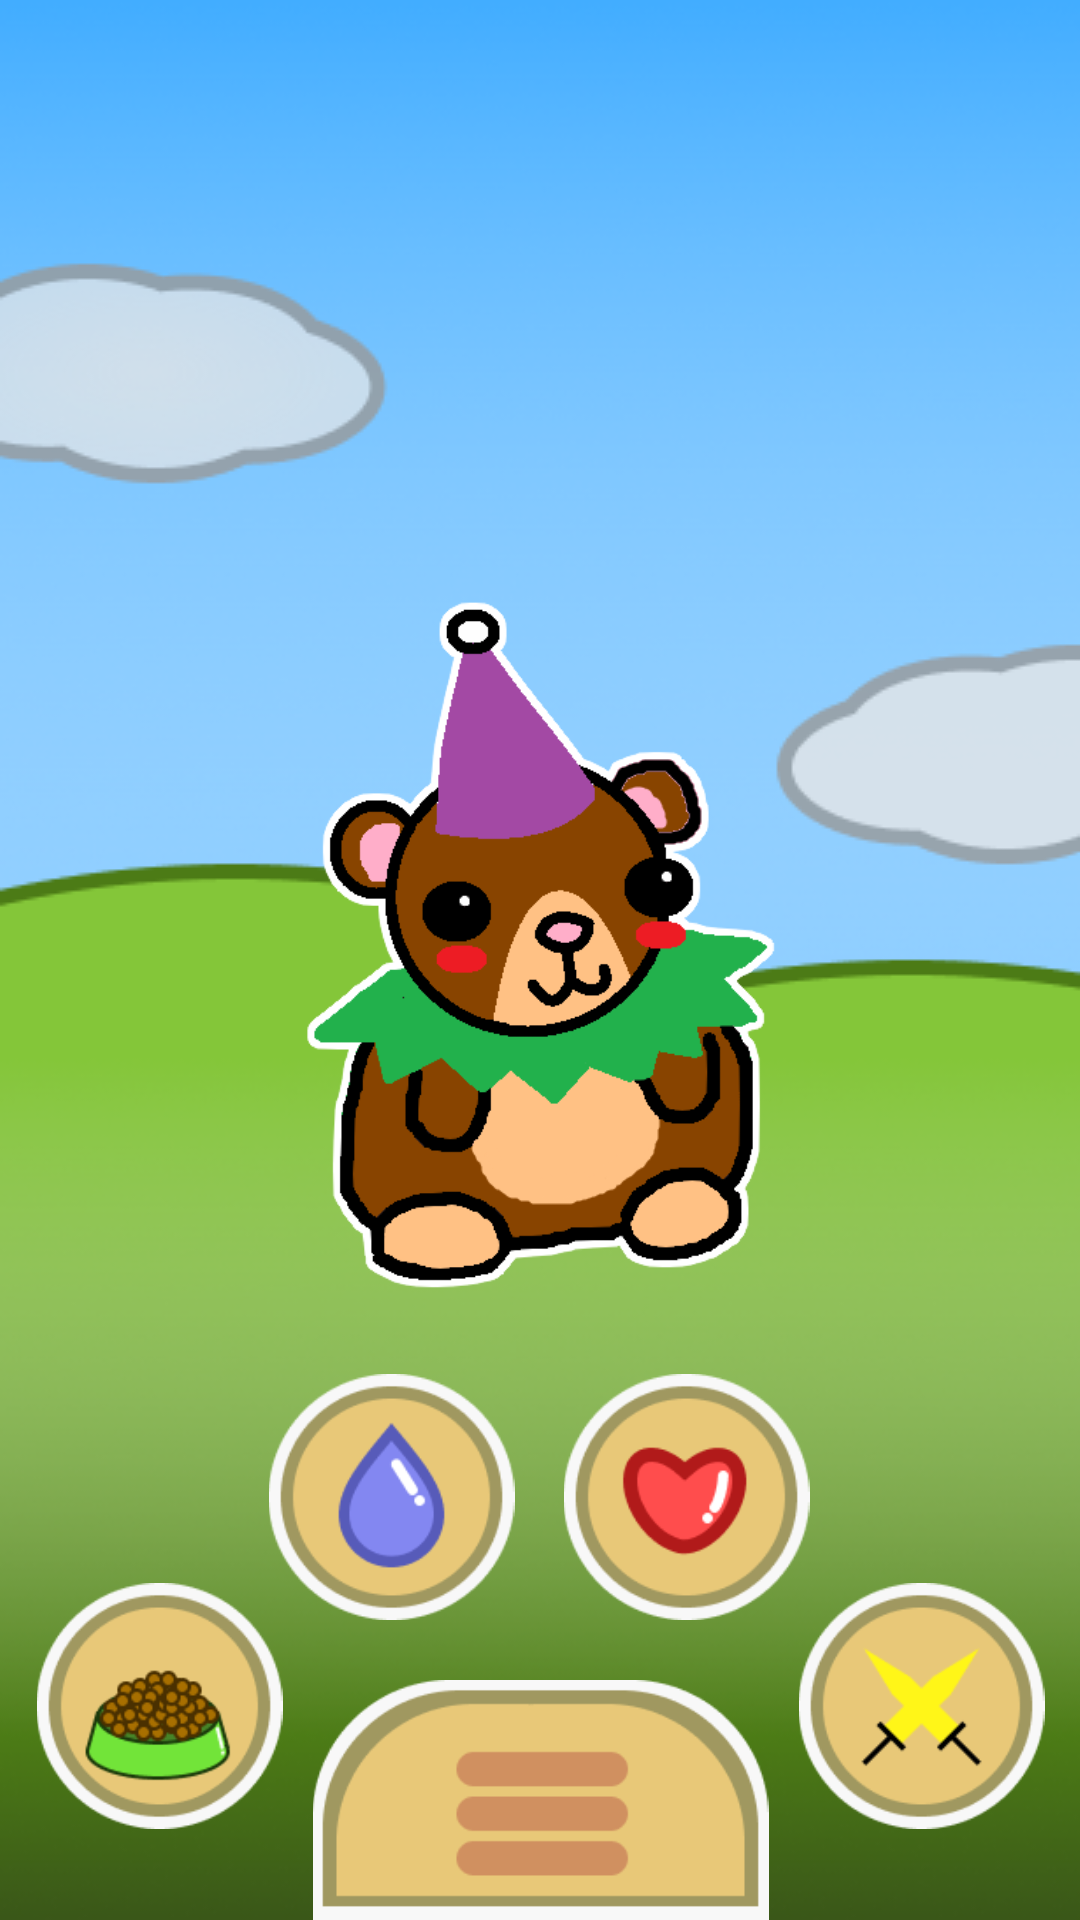

Layout XML and referenced resources for this Android screen:
<!-- AndroidManifest.xml: application theme Theme.LilDigitals -->
<!-- res/layout/activity_mainscreen.xml -->
<?xml version="1.0" encoding="utf-8"?>
<androidx.constraintlayout.widget.ConstraintLayout xmlns:android="http://schemas.android.com/apk/res/android"
    xmlns:app="http://schemas.android.com/apk/res-auto"
    xmlns:tools="http://schemas.android.com/tools"
    android:layout_width="match_parent"
    android:layout_height="match_parent"
    tools:context=".Mainscreen">

    <ImageView
        android:id="@+id/imageView2"
        android:layout_width="0dp"
        android:layout_height="0dp"
        app:layout_constraintBottom_toBottomOf="parent"
        app:layout_constraintEnd_toEndOf="parent"
        app:layout_constraintStart_toStartOf="parent"
        app:layout_constraintTop_toTopOf="parent"
        app:srcCompat="@drawable/background" />

    <ImageButton
        android:id="@+id/foodButton"
        android:layout_width="83dp"
        android:layout_height="82dp"
        android:layout_marginEnd="9dp"
        android:layout_marginBottom="-50dp"
        android:background="#00FFFFFF"
        android:contentDescription="Food"
        android:cropToPadding="false"
        android:scaleType="fitCenter"
        android:src="@drawable/button_food"
        app:layout_constraintBottom_toTopOf="@+id/menuButton"
        app:layout_constraintEnd_toStartOf="@+id/menuButton" />

    <ImageButton
        android:id="@+id/waterButton"
        android:layout_width="83dp"
        android:layout_height="82dp"
        android:layout_marginStart="-15dp"
        android:layout_marginBottom="20dp"
        android:background="#00FFFFFF"
        android:contentDescription="Water"
        android:cropToPadding="false"
        android:scaleType="fitCenter"
        android:src="@drawable/button_water"
        app:layout_constraintBottom_toTopOf="@+id/menuButton"
        app:layout_constraintStart_toStartOf="@+id/menuButton" />

    <ImageButton
        android:id="@+id/careButton"
        android:layout_width="83dp"
        android:layout_height="82dp"
        android:layout_marginEnd="-14dp"
        android:layout_marginBottom="20dp"
        android:background="#00FFFFFF"
        android:contentDescription="Care"
        android:cropToPadding="false"
        android:scaleType="fitCenter"
        android:src="@drawable/button_heart"
        app:layout_constraintBottom_toTopOf="@+id/menuButton"
        app:layout_constraintEnd_toEndOf="@+id/menuButton" />

    <ImageButton
        android:id="@+id/fightButton"
        android:layout_width="83dp"
        android:layout_height="82dp"
        android:layout_marginStart="9dp"
        android:layout_marginBottom="-50dp"
        android:background="#00FFFFFF"
        android:contentDescription="Fight"
        android:cropToPadding="false"
        android:onClick="OpenSesame"
        android:scaleType="fitCenter"
        android:src="@drawable/button_fight"
        app:layout_constraintBottom_toTopOf="@+id/menuButton"
        app:layout_constraintStart_toEndOf="@+id/menuButton" />

    <ImageButton
        android:id="@+id/menuButton"
        android:layout_width="153dp"
        android:layout_height="80dp"
        android:background="#00FFFFFF"
        android:contentDescription="Menu"
        android:cropToPadding="false"
        android:scaleType="fitCenter"
        android:src="@drawable/menubutton"
        app:layout_constraintBottom_toBottomOf="parent"
        app:layout_constraintEnd_toEndOf="parent"
        app:layout_constraintStart_toStartOf="parent" />

    <ImageView
        android:id="@+id/imageView3"
        android:layout_width="238dp"
        android:layout_height="231dp"
        android:layout_marginBottom="130dp"
        android:contentDescription="Byte"
        app:layout_constraintBottom_toTopOf="@+id/menuButton"
        app:layout_constraintEnd_toEndOf="parent"
        app:layout_constraintStart_toStartOf="parent"
        app:srcCompat="@drawable/birthdaybear" />

    <FrameLayout
        android:id="@+id/slideMenu"
        android:layout_width="match_parent"
        android:layout_height="300dp"
        android:visibility="invisible"
        app:layout_behavior="com.google.android.material.bottomsheet.BottomSheetBehavior"
        app:layout_constraintBottom_toBottomOf="parent"
        app:layout_constraintStart_toStartOf="parent">

        <ImageView
            android:id="@+id/imageView4"
            android:layout_width="match_parent"
            android:layout_height="wrap_content"
            android:scaleType="fitXY"
            app:srcCompat="@drawable/slidemenu" />

        <androidx.constraintlayout.widget.ConstraintLayout
            android:layout_width="match_parent"
            android:layout_height="match_parent">

            <ImageButton
                android:id="@+id/imageButton8"
                android:layout_width="wrap_content"
                android:layout_height="wrap_content"
                android:layout_marginTop="45dp"
                android:background="#00FFFFFF"
                android:contentDescription="Settings"
                android:src="@drawable/smbutton"
                app:layout_constraintEnd_toEndOf="parent"
                app:layout_constraintHorizontal_bias="0.5"
                app:layout_constraintStart_toStartOf="parent"
                app:layout_constraintTop_toTopOf="parent" />

            <ImageButton
                android:id="@+id/imageButton9"
                android:layout_width="wrap_content"
                android:layout_height="wrap_content"
                android:layout_marginTop="10dp"
                android:background="#00FFFFFF"
                android:contentDescription="Settings"
                android:src="@drawable/smbutton"
                app:layout_constraintEnd_toEndOf="parent"
                app:layout_constraintHorizontal_bias="0.5"
                app:layout_constraintStart_toStartOf="parent"
                app:layout_constraintTop_toBottomOf="@+id/imageButton8" />

            <ImageButton
                android:id="@+id/imageButton10"
                android:layout_width="wrap_content"
                android:layout_height="wrap_content"
                android:layout_marginTop="20dp"
                android:background="#00FFFFFF"
                android:contentDescription="Settings"
                android:onClick="CloseSesame"
                android:src="@drawable/sdbutton"
                app:layout_constraintEnd_toEndOf="parent"
                app:layout_constraintHorizontal_bias="0.5"
                app:layout_constraintStart_toStartOf="parent"
                app:layout_constraintTop_toBottomOf="@+id/imageButton9" />

            <TextView
                android:id="@+id/textView4"
                android:layout_width="wrap_content"
                android:layout_height="wrap_content"
                android:fontFamily="@font/passion_one"
                android:text="Shop"
                android:textSize="24sp"
                app:layout_constraintBottom_toBottomOf="@+id/imageButton8"
                app:layout_constraintEnd_toEndOf="@+id/imageButton8"
                app:layout_constraintStart_toStartOf="@+id/imageButton8"
                app:layout_constraintTop_toTopOf="@+id/imageButton8" />

            <TextView
                android:id="@+id/textView5"
                android:layout_width="wrap_content"
                android:layout_height="wrap_content"
                android:fontFamily="@font/passion_one"
                android:text="Settings"
                android:textSize="24sp"
                app:layout_constraintBottom_toBottomOf="@+id/imageButton9"
                app:layout_constraintEnd_toEndOf="@+id/imageButton9"
                app:layout_constraintStart_toStartOf="@+id/imageButton9"
                app:layout_constraintTop_toTopOf="@+id/imageButton9" />
        </androidx.constraintlayout.widget.ConstraintLayout>

    </FrameLayout>


</androidx.constraintlayout.widget.ConstraintLayout>
<!-- resources referenced by this layout -->
<resources>
  <!-- drawable background: png bitmap (drawable, 88360 bytes) -->
  <!-- drawable birthdaybear: png bitmap (drawable, 18402 bytes) -->
  <!-- drawable button_fight: png bitmap (drawable, 5678 bytes) -->
  <!-- drawable button_food: png bitmap (drawable, 7753 bytes) -->
  <!-- drawable button_heart: png bitmap (drawable, 6551 bytes) -->
  <!-- drawable button_water: png bitmap (drawable, 6308 bytes) -->
  <!-- drawable menubutton: png bitmap (drawable, 3981 bytes) -->
  <!-- drawable sdbutton: png bitmap (drawable, 1764 bytes) -->
  <!-- drawable slidemenu: png bitmap (drawable, 2893 bytes) -->
  <!-- drawable smbutton: png bitmap (drawable, 1533 bytes) -->
  <style name="Theme.LilDigitals" parent="Base.Theme.LilDigitals" />
  <style name="Base.Theme.LilDigitals" parent="Theme.Material3.DayNight.NoActionBar">
          
          
      </style>
</resources>
